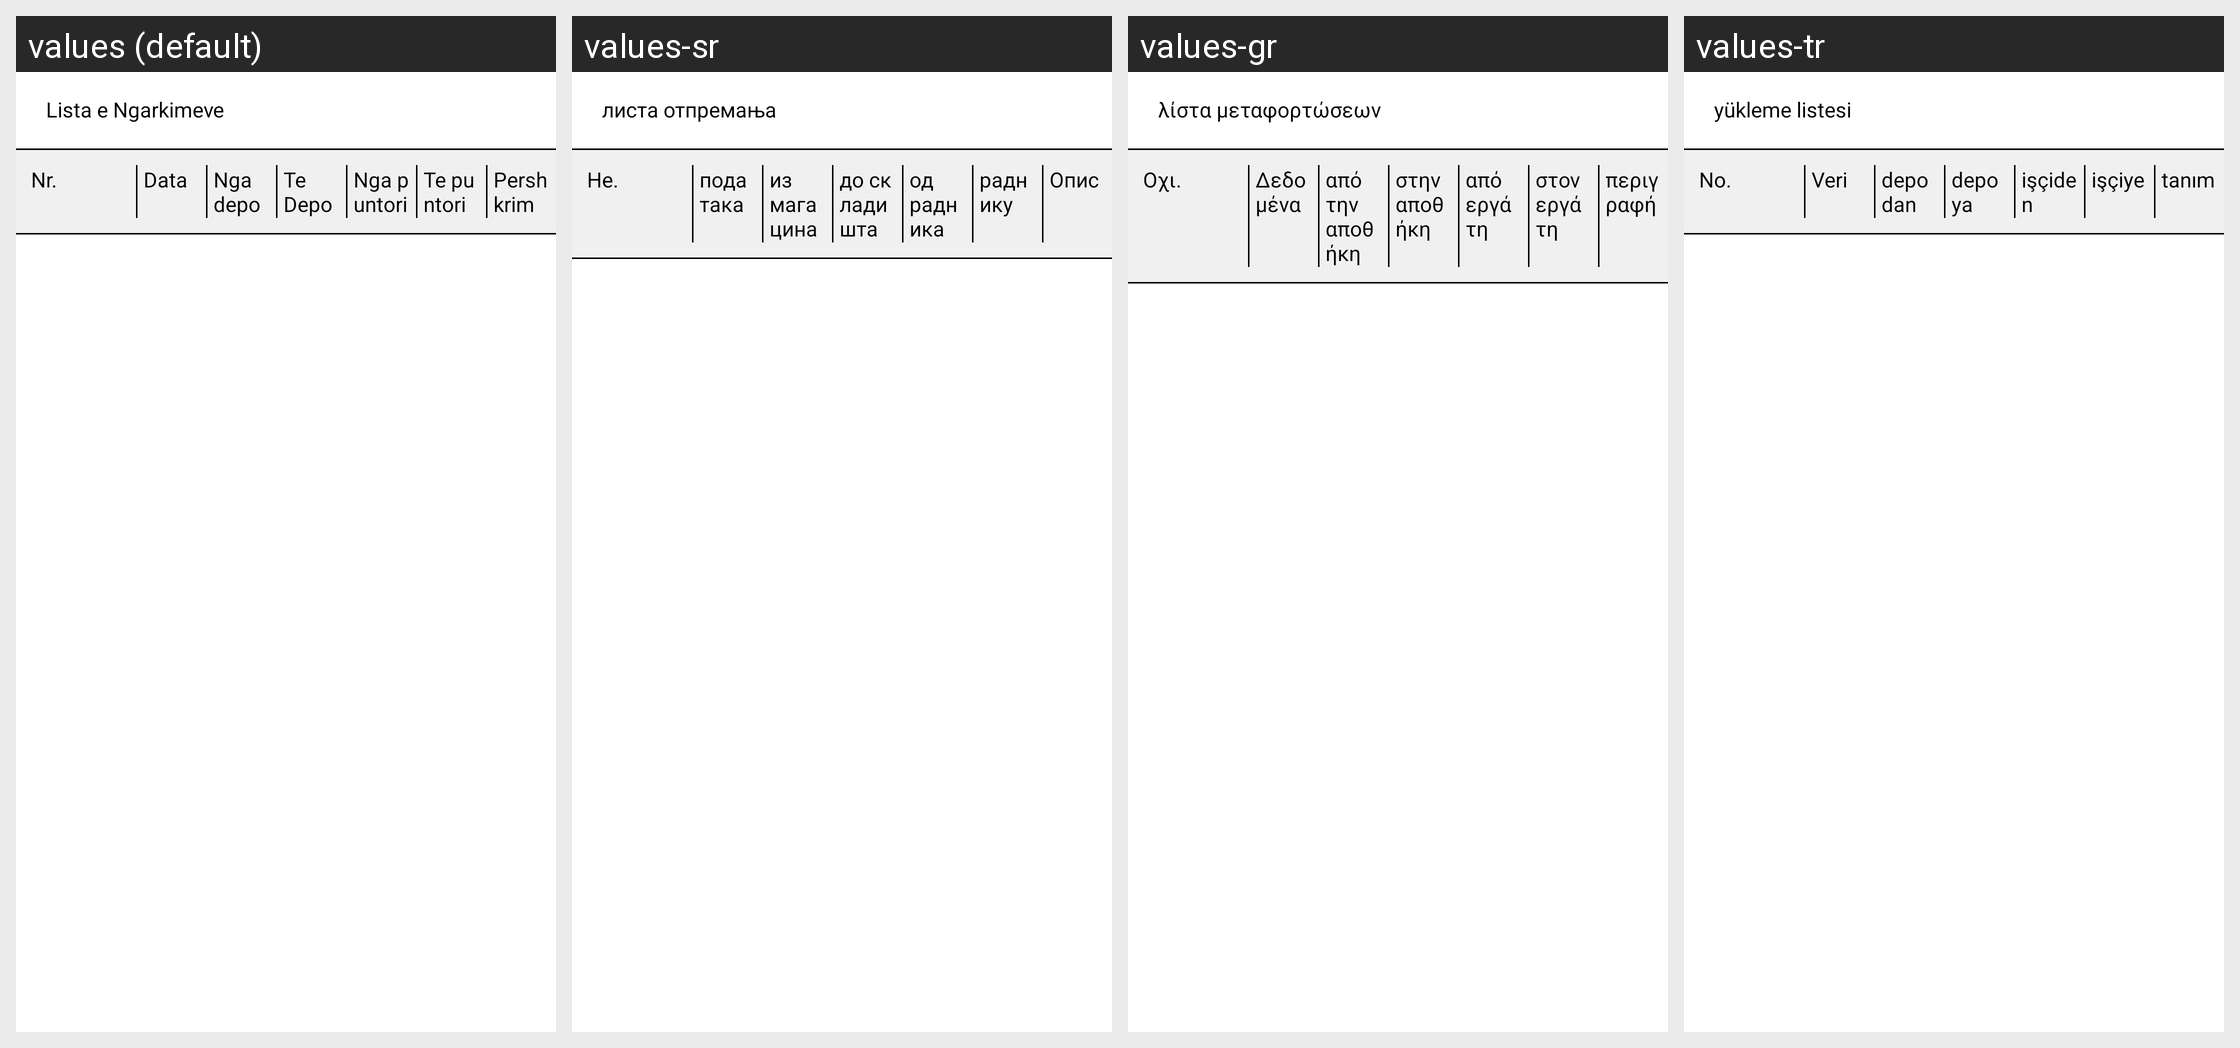

The same Android screen rendered under several of its app's locales, left to right. List the strings drawn on it with the default value and each locale's translation.
Android screen res/layout/activity_ngarkime.xml rendered under 4 locales, left to right: values (default), values-sr, values-gr, values-tr. Device: Nexus 5 (rendered at 1080×1920; each locale shown at half size, 540×960, under a caption strip naming it); theme AppTheme.
Other locales in the repository, not shown: values-en, values-shq.
Strings drawn on this screen, with the default value and each locale's value (text and hints the layout hard-codes, and strings that could not be matched under every locale, appear in the picture but are not listed):

lista_ngarkimeve
  values: Lista e Ngarkimeve
  values-sr: листа отпремања
  values-gr: λίστα μεταφορτώσεων
  values-tr: yükleme listesi

nr
  values: Nr.
  values-sr: Не.
  values-gr: Οχι.
  values-tr: No.

data
  values: Data
  values-sr: података
  values-gr: Δεδομένα
  values-tr: Veri

nga_depo
  values: Nga depo
  values-sr: из магацина
  values-gr: από την αποθήκη
  values-tr: depodan

te_depo
  values: Te Depo
  values-sr: до складишта
  values-gr: στην αποθήκη
  values-tr: depoya

nga_puntori
  values: Nga puntori
  values-sr: од радника
  values-gr: από εργάτη
  values-tr: işçiden

te_puntori
  values: Te puntori
  values-sr: раднику
  values-gr: στον εργάτη
  values-tr: işçiye

pershkrimi
  values: Pershkrim
  values-sr: Опис
  values-gr: περιγραφή
  values-tr: tanım
